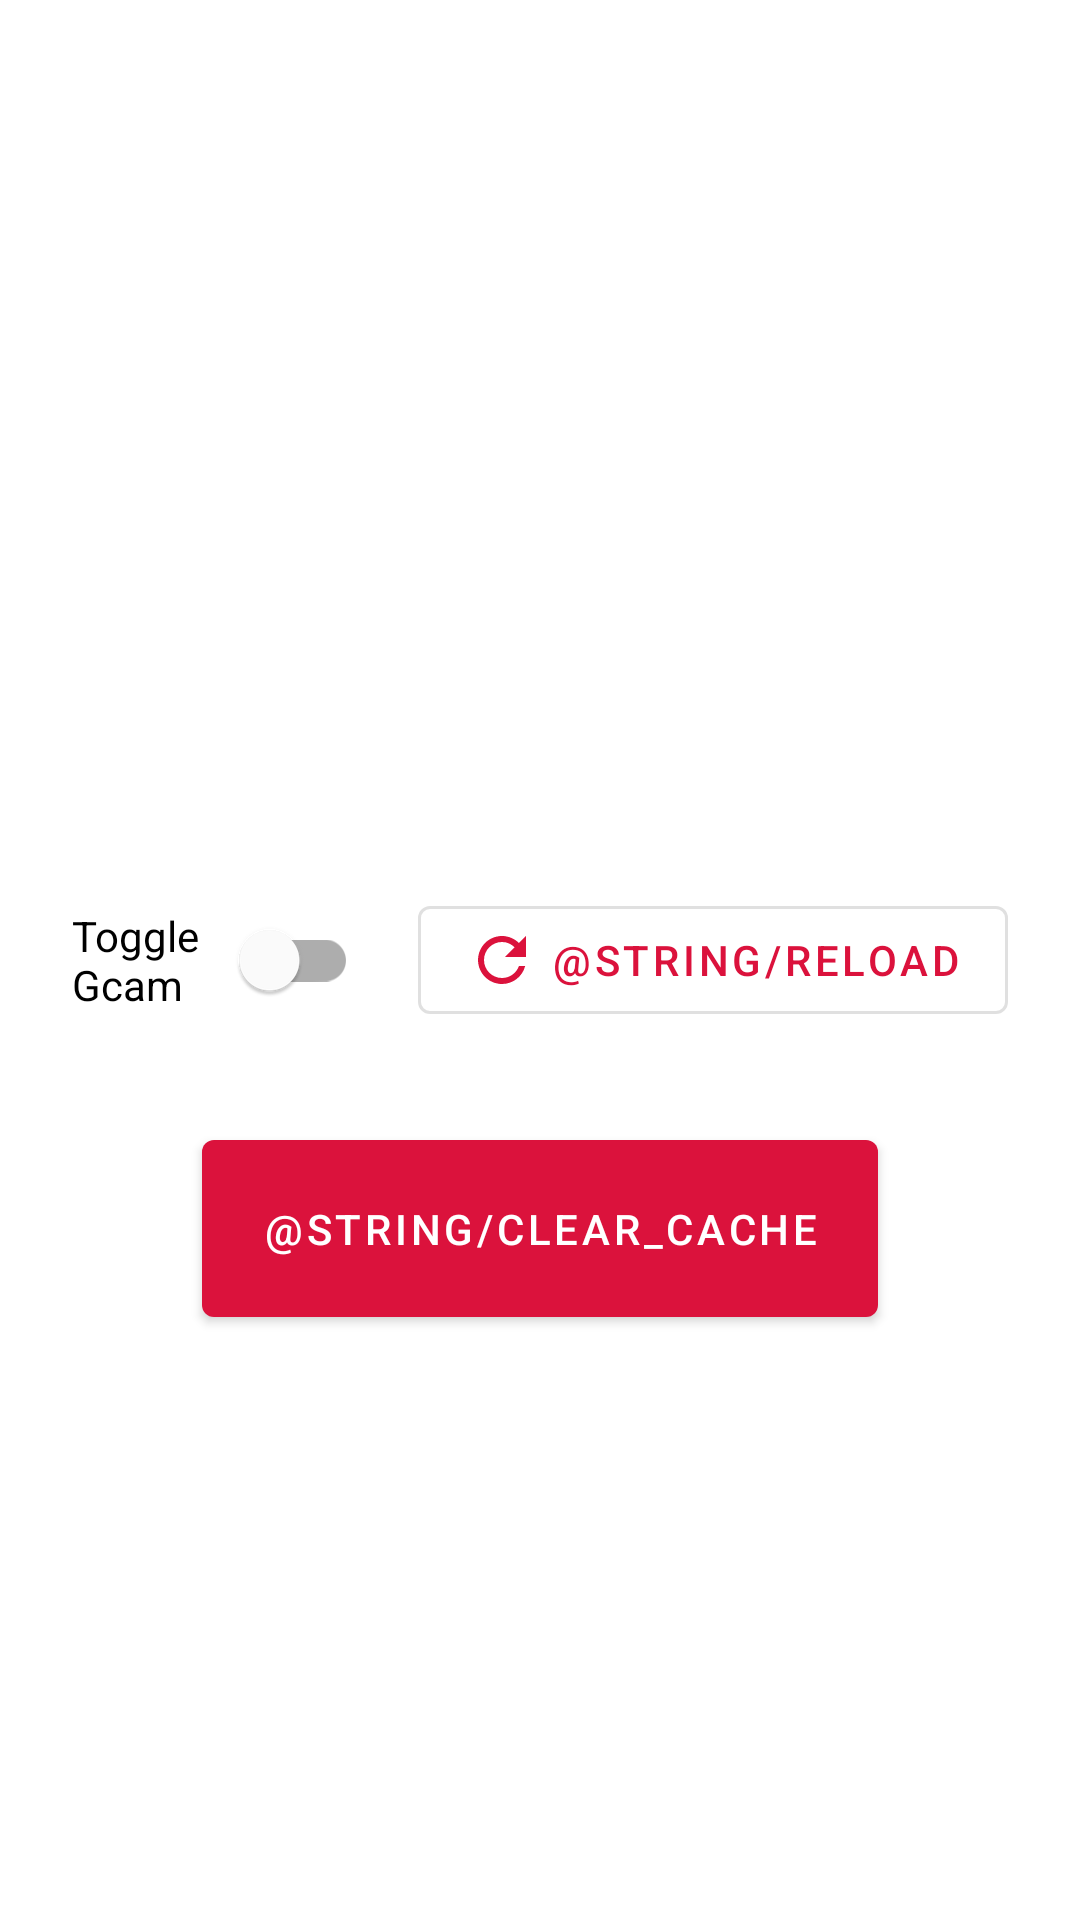

Produce the Android XML layout that renders to this screen, including the resource entries it uses.
<!-- AndroidManifest.xml: application theme Theme.ShamrockToolbox -->
<!-- res/layout/fragment_quick_actions.xml -->
<?xml version="1.0" encoding="utf-8"?>
<androidx.constraintlayout.widget.ConstraintLayout
    xmlns:android="http://schemas.android.com/apk/res/android"
    xmlns:app="http://schemas.android.com/apk/res-auto"
    android:layout_width="match_parent"
    android:layout_height="match_parent"
    android:padding="24dp">

    <com.google.android.material.switchmaterial.SwitchMaterial
        android:id="@+id/quick_access_toggle_gcam"
        android:layout_width="0dp"
        android:layout_height="wrap_content"
        android:text="@string/toggle_gcam"
        app:layout_constraintTop_toTopOf="parent"
        app:layout_constraintEnd_toStartOf="@id/quick_access_reload_gcam_status"
        app:layout_constraintStart_toStartOf="parent"
        app:layout_constraintBottom_toBottomOf="parent"/>

    <com.google.android.material.button.MaterialButton
        android:id="@+id/quick_access_clear_cache"
        android:layout_width="wrap_content"
        android:layout_height="wrap_content"
        android:text="@string/clear_cache"
        android:layout_marginTop="30dp"
        android:padding="20dp"
        app:layout_constraintTop_toBottomOf="@id/quick_access_toggle_gcam"
        app:layout_constraintStart_toStartOf="@id/quick_access_toggle_gcam"
        app:layout_constraintEnd_toEndOf="@id/quick_access_reload_gcam_status"/>

    <com.google.android.material.button.MaterialButton
        style="@style/Widget.MaterialComponents.Button.OutlinedButton"
        android:id="@+id/quick_access_reload_gcam_status"
        android:layout_width="wrap_content"
        android:layout_height="wrap_content"
        app:icon="@drawable/ic_reload"
        android:layout_marginStart="20dp"
        android:layout_marginLeft="20dp"
        android:text="@string/reload"
        app:layout_constraintTop_toTopOf="@id/quick_access_toggle_gcam"
        app:layout_constraintBottom_toBottomOf="@id/quick_access_toggle_gcam"
        app:layout_constraintStart_toEndOf="@id/quick_access_toggle_gcam"
        app:layout_constraintEnd_toEndOf="parent"/>

</androidx.constraintlayout.widget.ConstraintLayout>
<!-- resources referenced by this layout -->
<resources>
  <!-- drawable ic_reload (drawable) -->
  <vector android:height="24dp" android:tint="#DB123C"
      android:viewportHeight="24" android:viewportWidth="24"
      android:width="24dp" xmlns:android="http://schemas.android.com/apk/res/android">
      <path android:fillColor="@android:color/white" android:pathData="M17.65,6.35C16.2,4.9 14.21,4 12,4c-4.42,0 -7.99,3.58 -7.99,8s3.57,8 7.99,8c3.73,0 6.84,-2.55 7.73,-6h-2.08c-0.82,2.33 -3.04,4 -5.65,4 -3.31,0 -6,-2.69 -6,-6s2.69,-6 6,-6c1.66,0 3.14,0.69 4.22,1.78L13,11h7V4l-2.35,2.35z"/>
  </vector>
  <string name="toggle_gcam">Toggle Gcam</string>
  <style name="Theme.ShamrockToolbox" parent="Theme.MaterialComponents.DayNight.NoActionBar">
          
          <item name="colorPrimary">@color/primaryColor</item>
          <item name="colorPrimaryVariant">@color/primaryLightColor</item>
          <item name="colorOnPrimary">@color/primaryTextColor</item>
          
          <item name="colorSecondary">@color/primaryColor</item>
          <item name="colorSecondaryVariant">@color/primaryLightColor</item>
          <item name="colorOnSecondary">@color/primaryTextColor</item>
          
          <item name="android:statusBarColor" tools:targetApi="l">?attr/colorPrimaryVariant</item>
          <item name="android:colorBackground">?attr/colorOnPrimary</item>
          
          <item name="snackbarStyle">@style/Theme.ShamrockToolbox.Snackbar</item>
          <item name="snackbarButtonStyle">@style/Theme.ShamrockToolbox.SnackbarButton</item>
          <item name="snackbarTextViewStyle">@style/Theme.ShamrockToolbox.SnackbarTextView</item>
          
          <item name="bottomAppBarStyle">@style/Theme.ShamrockToolbox.BottomAppBar</item>
      </style>
  <color name="primaryColor">#db123c</color>
  <color name="primaryLightColor">#ff5866</color>
  <color name="primaryTextColor">#ffffff</color>
  <style name="Theme.ShamrockToolbox.Snackbar" parent="Widget.MaterialComponents.Snackbar">
          <item name="materialThemeOverlay">@style/ThemeOverlay.ShamrockToolbox.Snackbar</item>
          <item name="actionTextColorAlpha">1</item>
      </style>
  <style name="Theme.ShamrockToolbox.SnackbarButton" parent="Widget.MaterialComponents.Button.TextButton.Snackbar">
          <item name="android:textColor">@color/primaryColor</item>
      </style>
  <style name="Theme.ShamrockToolbox.SnackbarTextView" parent="Widget.MaterialComponents.Snackbar.TextView">
          <item name="android:textColor">@android:color/black</item>
      </style>
  <style name="Theme.ShamrockToolbox.BottomAppBar" parent="Widget.MaterialComponents.BottomAppBar">
          <item name="materialThemeOverlay">@style/ThemeOverlay.ShamrockToolbox.BottomAppBar</item>
      </style>
  <style name="ThemeOverlay.ShamrockToolbox.Snackbar" parent="Widget.MaterialComponents.Snackbar">
          <item name="colorOnSurface">@color/primaryTextColor</item>
      </style>
  <style name="ThemeOverlay.ShamrockToolbox.BottomAppBar" parent="Widget.MaterialComponents.BottomAppBar">
          <item name="colorPrimary">@color/primaryColor</item>
          <item name="colorOnSurface">@color/primaryTextColor</item>
          <item name="colorSurface">@color/primaryTextColor</item>
      </style>
</resources>
